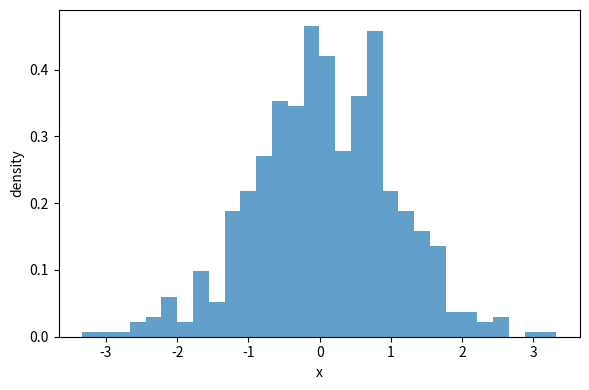
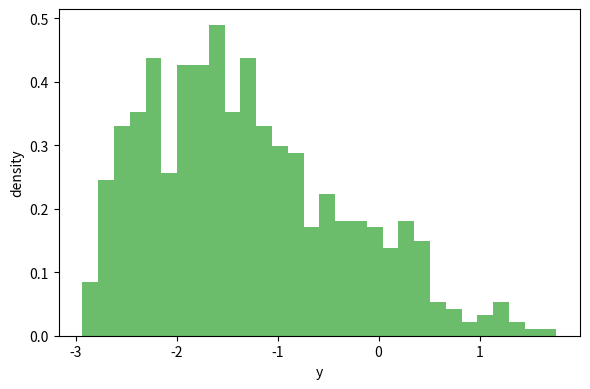
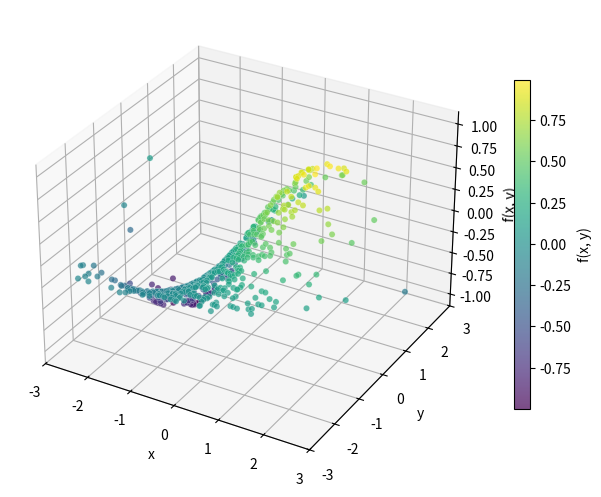
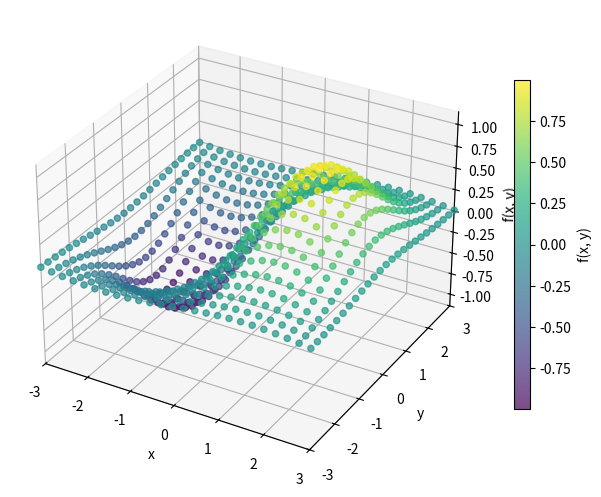

Recreate these plots in Python, in order.
"""Visualize probabilistic sampling versus uniform coverage with separate plots."""

from __future__ import annotations

import numpy as np
import matplotlib.pyplot as plt


def sample_from_distributions(num_points: int, rng: np.random.Generator) -> tuple[np.ndarray, np.ndarray]:
    """Draw x and y samples from two independent non-uniform distributions."""
    x = rng.normal(loc=0.0, scale=1.0, size=num_points)
    # Beta distribution keeps most mass near 0, so corners remain under-sampled.
    y = rng.beta(a=2.0, b=5.0, size=num_points) * 6 - 3  # shift to match x-axis range
    return x, y


def uniform_grid(num_ticks: int, x_limits: tuple[float, float], y_limits: tuple[float, float]) -> tuple[np.ndarray, np.ndarray]:
    """Generate meshgrid coordinates that cover the full rectangle uniformly."""
    x_vals = np.linspace(*x_limits, num_ticks)
    y_vals = np.linspace(*y_limits, num_ticks)
    grid_x, grid_y = np.meshgrid(x_vals, y_vals)
    return grid_x.ravel(), grid_y.ravel()


def response_surface(x: np.ndarray, y: np.ndarray) -> np.ndarray:
    """Evaluate a smooth function that depends on both inputs."""
    return np.sin(x) * np.exp(-0.3 * y**2)


def main() -> None:
    rng = np.random.default_rng(seed=3)
    num_samples = 600

    x_samples, y_samples = sample_from_distributions(num_samples, rng)
    x_limits = (-3, 3)
    y_limits = (-3, 3)

    x_uniform, y_uniform = uniform_grid(num_ticks=25, x_limits=x_limits, y_limits=y_limits)

    z_samples = response_surface(x_samples, y_samples)
    z_uniform = response_surface(x_uniform, y_uniform)

    fig_x = plt.figure(figsize=(6, 4))
    ax_x_hist = fig_x.add_subplot(111)
    ax_x_hist.hist(x_samples, bins=30, density=True, alpha=0.7, color="tab:blue")
    ax_x_hist.set_xlabel("x")
    ax_x_hist.set_ylabel("density")
    fig_x.tight_layout()

    fig_y = plt.figure(figsize=(6, 4))
    ax_y_hist = fig_y.add_subplot(111)
    ax_y_hist.hist(y_samples, bins=30, density=True, alpha=0.7, color="tab:green")
    ax_y_hist.set_xlabel("y")
    ax_y_hist.set_ylabel("density")
    fig_y.tight_layout()

    fig_sample = plt.figure(figsize=(7, 5))
    ax_sample = fig_sample.add_subplot(111, projection="3d")
    cmap = plt.get_cmap("viridis")
    scatter_sample = ax_sample.scatter(
        x_samples,
        y_samples,
        z_samples,
        c=z_samples,
        cmap=cmap,
        alpha=0.7,
        s=20,
        edgecolor="white",
        linewidth=0.2,
    )
    ax_sample.set_xlabel("x")
    ax_sample.set_ylabel("y")
    ax_sample.set_zlabel("f(x, y)")
    ax_sample.set_xlim(*x_limits)
    ax_sample.set_ylim(*y_limits)
    fig_sample.colorbar(scatter_sample, ax=ax_sample, shrink=0.7, label="f(x, y)")
    fig_sample.tight_layout()

    fig_uniform = plt.figure(figsize=(7, 5))
    ax_uniform = fig_uniform.add_subplot(111, projection="3d")
    scatter_uniform = ax_uniform.scatter(
        x_uniform,
        y_uniform,
        z_uniform,
        c=z_uniform,
        cmap=cmap,
        alpha=0.7,
        s=20,
    )
    ax_uniform.set_xlabel("x")
    ax_uniform.set_ylabel("y")
    ax_uniform.set_zlabel("f(x, y)")
    ax_uniform.set_xlim(*x_limits)
    ax_uniform.set_ylim(*y_limits)
    fig_uniform.colorbar(scatter_uniform, ax=ax_uniform, shrink=0.7, label="f(x, y)")
    fig_uniform.tight_layout()

    plt.show()


if __name__ == "__main__":
    main()
